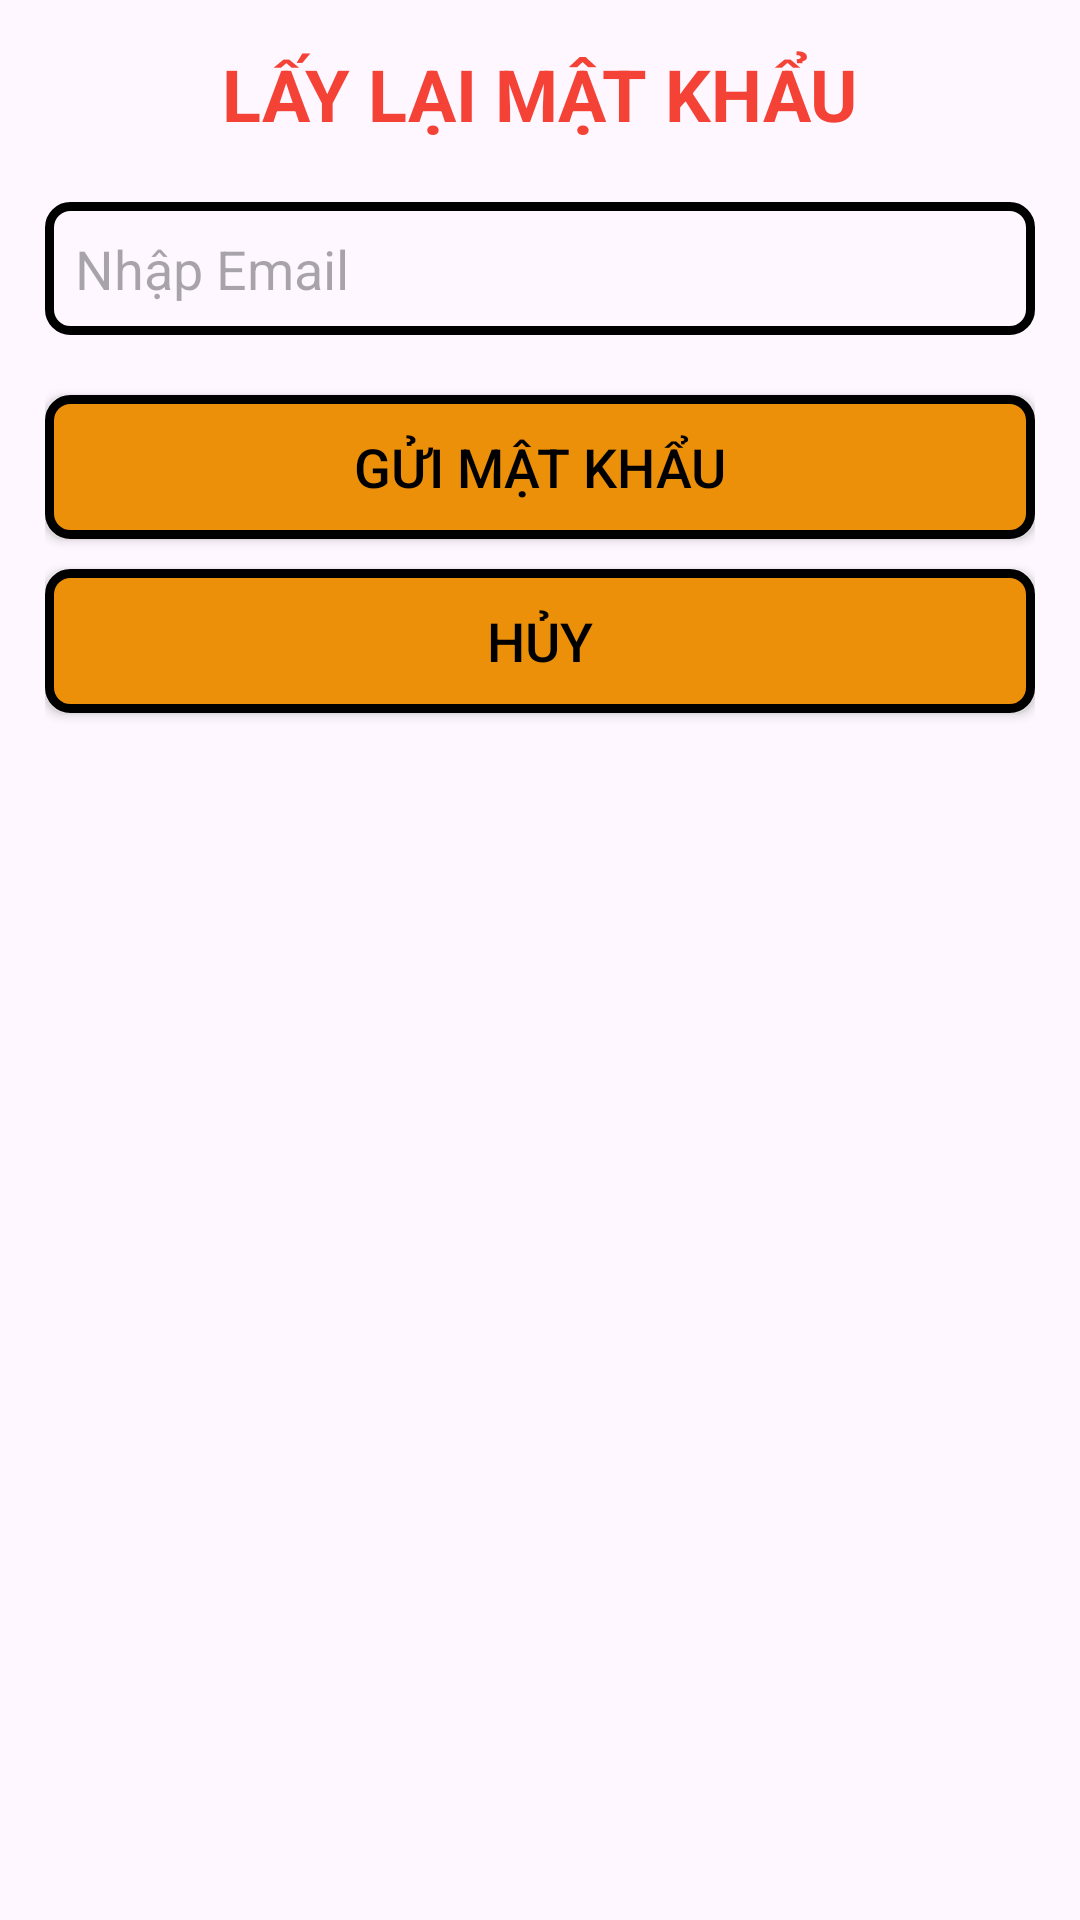

Write the Android layout XML for this screen, with the resource values it uses.
<!-- AndroidManifest.xml: application theme Theme.ASM_cuatoi -->
<!-- res/layout/dialog_forgot.xml -->
<?xml version="1.0" encoding="utf-8"?>
<LinearLayout xmlns:android="http://schemas.android.com/apk/res/android"
    android:layout_width="match_parent"
    android:layout_height="match_parent"
    xmlns:app="http://schemas.android.com/apk/res-auto"
    android:orientation="vertical"
    android:padding="15dp">

    <TextView
        android:layout_width="wrap_content"
        android:layout_height="wrap_content"
        android:layout_marginBottom="20dp"
        android:text="LẤY LẠI MẬT KHẨU"
        android:textSize="24dp"
        android:layout_gravity="center"
        android:textColor="#F44336"
        android:textStyle="bold"/>

    <EditText
        android:id="@+id/edtEmail"
        android:layout_width="match_parent"
        android:layout_height="wrap_content"
        android:layout_marginBottom="20dp"
        android:hint="Nhập Email"
        android:background="@drawable/custom_edittext"/>

    <Button
        android:id="@+id/btnSend"
        android:layout_width="match_parent"
        android:layout_height="wrap_content"
        android:layout_marginBottom="10dp"
        android:text="Gửi mật khẩu"
        android:textColor="@color/black"
        android:textSize="18dp"
        android:background="@drawable/custom_button"
        app:backgroundTint="@null"/>

    <Button
        android:id="@+id/btnCancel"
        android:layout_width="match_parent"
        android:layout_height="wrap_content"
        android:text="Hủy"
        android:textColor="@color/black"
        android:textSize="18dp"
        android:background="@drawable/custom_button"
        app:backgroundTint="@null"/>

</LinearLayout>
<!-- resources referenced by this layout -->
<resources>
  <!-- drawable custom_button (drawable) -->
  <?xml version="1.0" encoding="utf-8"?>
  <shape xmlns:android="http://schemas.android.com/apk/res/android">
      <stroke android:color="@color/black"
          android:width="3dp"/>
      <corners android:radius="7dp"/>
      <solid android:color="#EC9009"/>
  
  </shape>
  <!-- drawable custom_edittext (drawable) -->
  <?xml version="1.0" encoding="utf-8"?>
  <shape xmlns:android="http://schemas.android.com/apk/res/android">
      <stroke android:width="3dp"
          android:color="@color/black"/>
      <padding android:bottom="10dp"
          android:left="10dp"
          android:right="10dp"
          android:top="10dp"/>
      <corners android:radius="7dp"/>
  </shape>
  <style name="Theme.ASM_cuatoi" parent="Base.Theme.ASM_cuatoi" />
  <style name="Base.Theme.ASM_cuatoi" parent="Theme.Material3.DayNight.NoActionBar">
          
          
      </style>
  <!-- not gathered from this repository: default colours our renderer supplied (Android Studio template values) -->
  <color name="black">#FF000000</color>
</resources>
